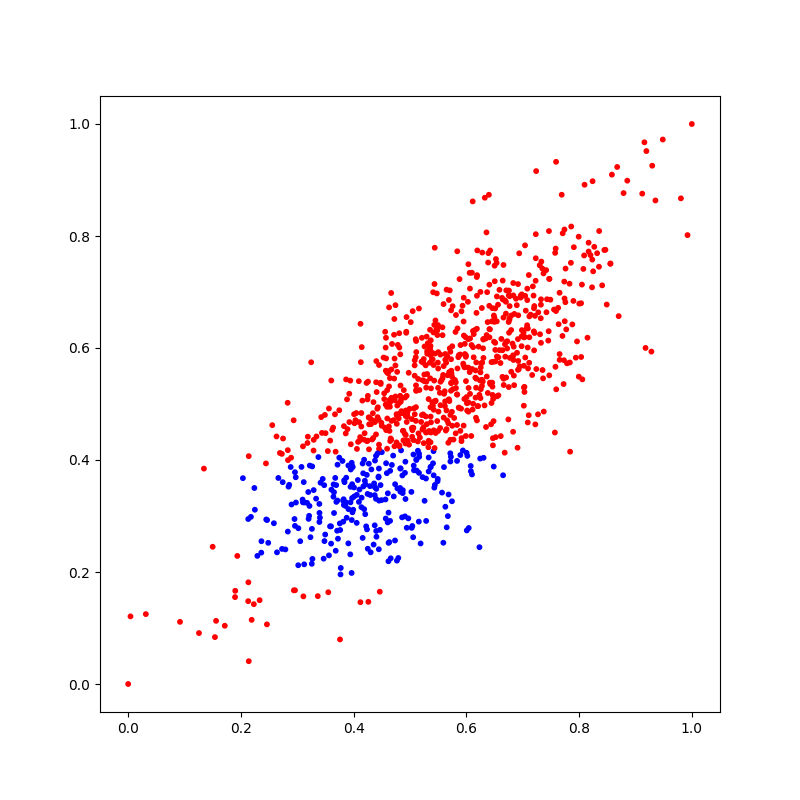

The table this chart was drawn from, first rows:
X_1, X_2, Y
0.2361, 0.2346, 1
0.5897, 0.6053, 0
0.3181, 0.4304, 0
0.4939, 0.6552, 0
0.3923, 0.5183, 0
0.4701, 0.4078, 1
0.6724, 0.5992, 0
0.362, 0.4539, 0
0.6187, 0.6344, 0
0.7331, 0.7543, 0
0.9298, 0.9255, 0
0.4955, 0.4861, 0
0.5429, 0.5418, 0
0.6378, 0.6463, 0
0.5417, 0.4158, 1
0.03133, 0.1248, 0
0.7091, 0.6349, 0
0.4841, 0.4172, 1
0.6829, 0.587, 0
0.8097, 0.8915, 0
0.6757, 0.6272, 0
0.4374, 0.2833, 1
0.2444, 0.3939, 0
0.6685, 0.6851, 0
0.6491, 0.6113, 0
0.2832, 0.2722, 1
0.6065, 0.5181, 0
0.6497, 0.6542, 0
0.3584, 0.4347, 0
0.7323, 0.6092, 0
0.7637, 0.6425, 0
0.4848, 0.4872, 0
0.5331, 0.3795, 1
0.5084, 0.578, 0
0.5431, 0.6412, 0
0.4272, 0.4191, 0
0.6504, 0.7192, 0
0.5063, 0.4355, 0
0.5071, 0.3816, 1
0.4874, 0.452, 0
0.6328, 0.8684, 0
0.349, 0.4805, 0
0.5761, 0.5266, 0
0.587, 0.5874, 0
0.625, 0.5106, 0
0.6848, 0.5336, 0
0.6208, 0.4962, 0
0.599, 0.5843, 0
0.5305, 0.5536, 0
0.7469, 0.7235, 0
0.5733, 0.5382, 0
0.8058, 0.544, 0
0.4736, 0.3567, 1
0.5442, 0.59, 0
0.5367, 0.3879, 1
0.8269, 0.7807, 0
0.5239, 0.5735, 0
0.5857, 0.5836, 0
0.6764, 0.6505, 0
0.5568, 0.3418, 1
... 940 more rows
